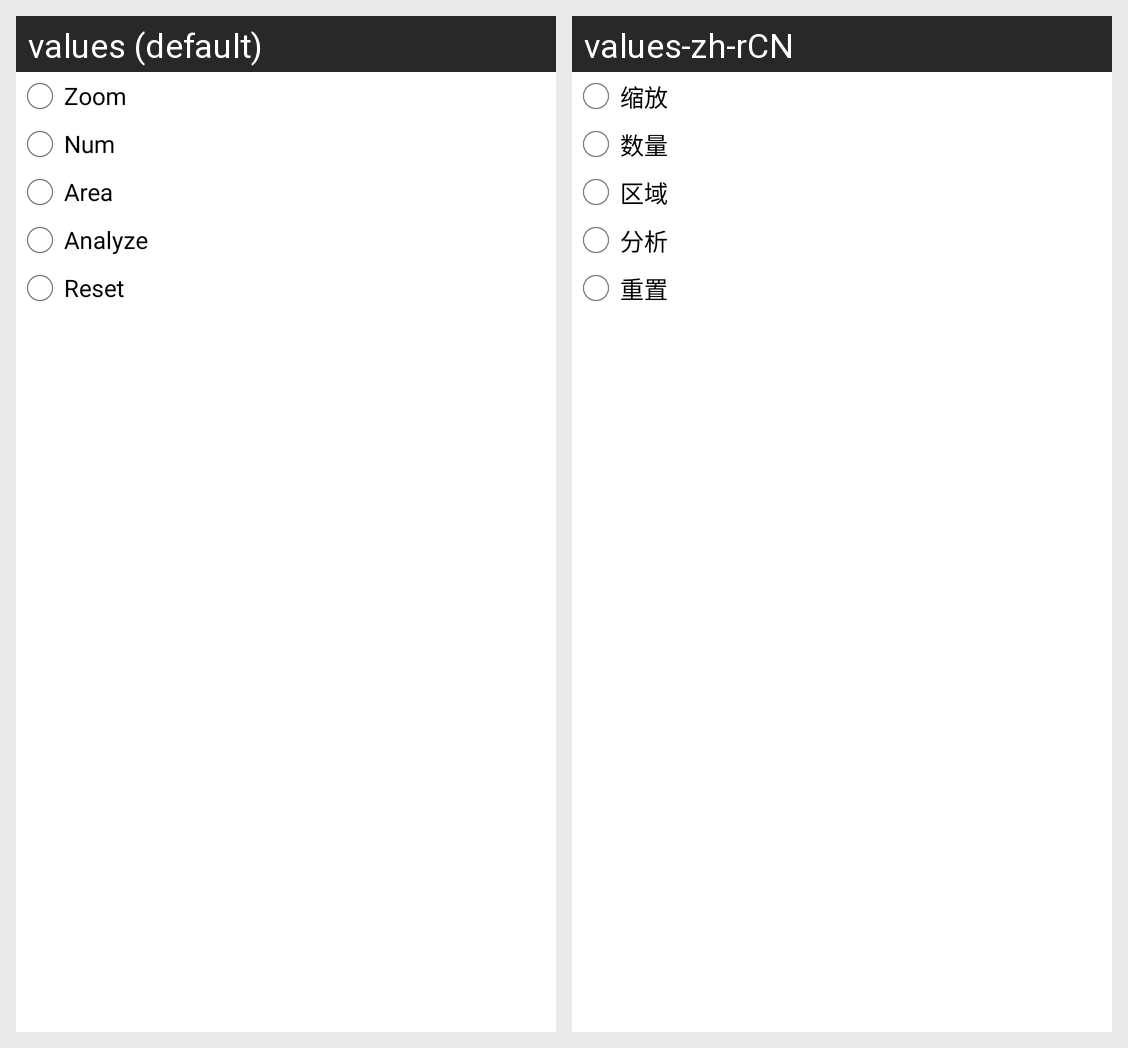

Strings drawn on this Android screen and how each of the app's shown locales translates them:
Android screen res/layout/sensi_oper_selector.xml rendered under 2 locales, left to right: values (default), values-zh-rCN. Device: Nexus 5 (rendered at 1080×1920; each locale shown at half size, 540×960, under a caption strip naming it); theme CustomActionBarTheme.
Strings drawn on this screen, with the default value and each locale's value (text and hints the layout hard-codes, and strings that could not be matched under every locale, appear in the picture but are not listed):

zoom
  values: Zoom
  values-zh-rCN: 缩放

num
  values: Num
  values-zh-rCN: 数量

area
  values: Area
  values-zh-rCN: 区域

analysis_text
  values: Analyze
  values-zh-rCN: 分析

reset
  values: Reset
  values-zh-rCN: 重置
